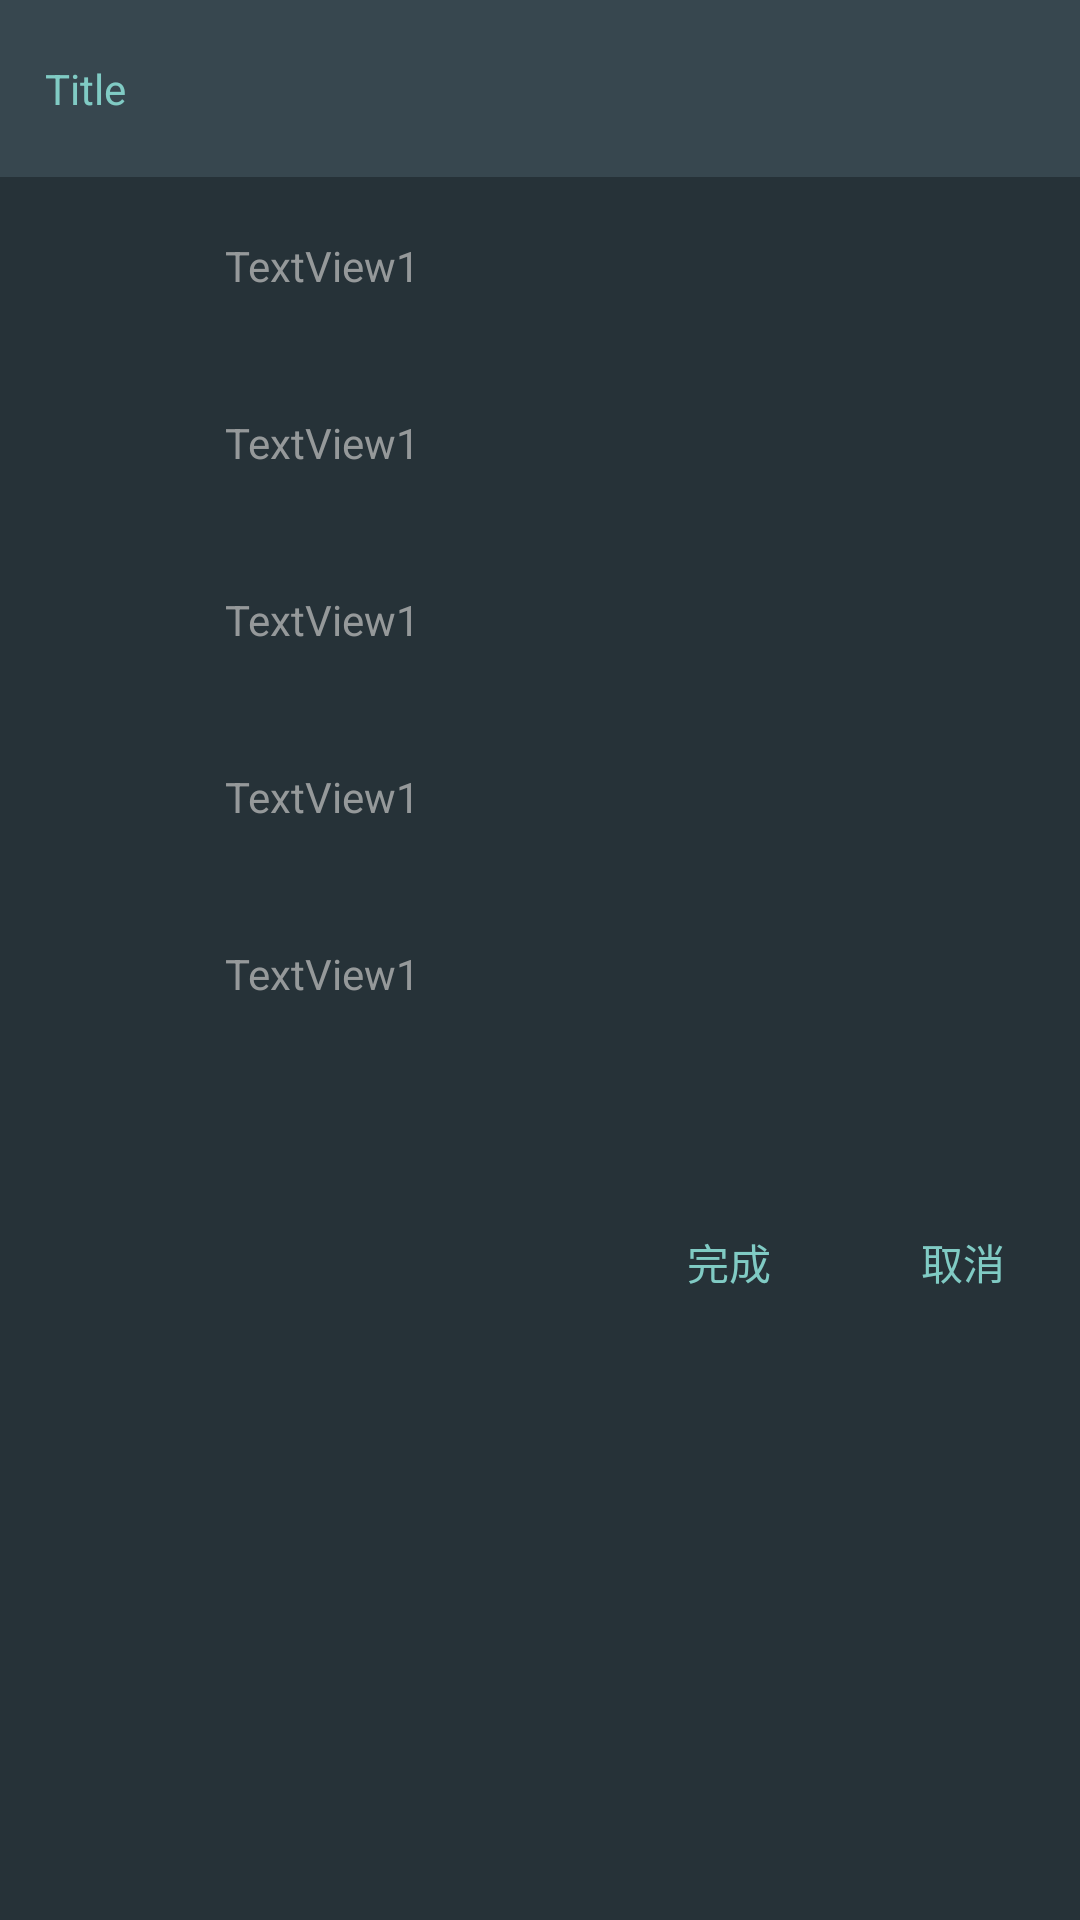

Android layout source for this screen:
<!-- AndroidManifest.xml: application theme AppTheme -->
<!-- res/layout/credit_profile_dialog.xml -->
<?xml version="1.0" encoding="utf-8"?>
<LinearLayout
    xmlns:android="http://schemas.android.com/apk/res/android"
    android:layout_width="match_parent"
    android:layout_height="match_parent"
    android:orientation="vertical"
    android:background="@color/blue_grey_900">

    <LinearLayout
        android:focusable="true"
        android:focusableInTouchMode="true"
        android:orientation="vertical"
        android:layout_width="match_parent"
        android:layout_height="wrap_content"
        android:background="@color/material_blue_grey_800"
        android:paddingTop="20dp"
        android:paddingBottom="20dp"
        android:paddingLeft="15dp"
        android:paddingRight="15dp">

        <TextView
            android:layout_width="wrap_content"
            android:layout_height="wrap_content"
            android:textAppearance="?android:attr/textAppearanceSmall"
            android:text="Title"
            android:id="@+id/dialog_title"
            android:textColor="@color/deep_teal_200"/>

    </LinearLayout>

    <LinearLayout
        android:orientation="horizontal"
        android:layout_width="match_parent"
        android:layout_height="wrap_content"
        android:background="?attr/selectableItemBackground"
        android:clickable="true"
        android:gravity="left|center"
        android:paddingRight="10dp"
        android:paddingLeft="10dp"
        android:padding="10dp"
        android:id="@+id/dialog_option1">

        <android.support.v7.widget.AppCompatImageView
            android:layout_width="25dp"
            android:layout_height="25dp"
            android:id="@+id/dialog_option1_icon"
            android:tint="@color/deep_teal_200"
            android:layout_marginRight="20dp"
            android:layout_marginLeft="10dp"/>

        <TextView
            android:layout_height="wrap_content"
            android:textAppearance="?android:attr/textAppearanceSmall"
            android:layout_width="wrap_content"
            android:padding="10dp"
            android:textColor="@color/TextColor_Gray"
            android:id="@+id/dialog_option1_text"
            android:layout_weight="1.0"
            android:text="TextView1"/>

    </LinearLayout>

    <LinearLayout
        android:orientation="horizontal"
        android:layout_width="match_parent"
        android:layout_height="wrap_content"
        android:id="@+id/dialog_option2"
        android:background="?attr/selectableItemBackground"
        android:clickable="true"
        android:gravity="left|center"
        android:paddingRight="10dp"
        android:paddingLeft="10dp"
        android:padding="10dp">

        <android.support.v7.widget.AppCompatImageView
            android:layout_width="25dp"
            android:layout_height="25dp"
            android:id="@+id/dialog_option2_icon"
            android:tint="@color/deep_teal_200"
            android:layout_marginRight="20dp"
            android:layout_marginLeft="10dp"/>

        <TextView
            android:layout_height="wrap_content"
            android:textAppearance="?android:attr/textAppearanceSmall"
            android:layout_width="wrap_content"
            android:padding="10dp"
            android:textColor="@color/TextColor_Gray"
            android:id="@+id/dialog_option2_text"
            android:layout_weight="1.0"
            android:text="TextView1"/>

    </LinearLayout>

    <LinearLayout
        android:orientation="horizontal"
        android:layout_width="match_parent"
        android:layout_height="wrap_content"
        android:id="@+id/dialog_option3"
        android:background="?attr/selectableItemBackground"
        android:clickable="true"
        android:gravity="left|center"
        android:paddingRight="10dp"
        android:paddingLeft="10dp"
        android:padding="10dp">

        <android.support.v7.widget.AppCompatImageView
            android:layout_width="25dp"
            android:layout_height="25dp"
            android:id="@+id/dialog_option3_icon"
            android:tint="@color/deep_teal_200"
            android:layout_marginRight="20dp"
            android:layout_marginLeft="10dp"/>

        <TextView
            android:layout_height="wrap_content"
            android:textAppearance="?android:attr/textAppearanceSmall"
            android:layout_width="wrap_content"
            android:padding="10dp"
            android:textColor="@color/TextColor_Gray"
            android:id="@+id/dialog_option3_text"
            android:layout_weight="1.0"
            android:text="TextView1"/>

    </LinearLayout>

    <LinearLayout
        android:orientation="horizontal"
        android:layout_width="match_parent"
        android:layout_height="wrap_content"
        android:id="@+id/dialog_option4"
        android:background="?attr/selectableItemBackground"
        android:clickable="true"
        android:gravity="left|center"
        android:paddingRight="10dp"
        android:paddingLeft="10dp"
        android:padding="10dp">

        <android.support.v7.widget.AppCompatImageView
            android:layout_width="25dp"
            android:layout_height="25dp"
            android:id="@+id/dialog_option4_icon"
            android:tint="@color/deep_teal_200"
            android:layout_marginRight="20dp"
            android:layout_marginLeft="10dp"/>

        <TextView
            android:layout_height="wrap_content"
            android:textAppearance="?android:attr/textAppearanceSmall"
            android:layout_width="wrap_content"
            android:padding="10dp"
            android:textColor="@color/TextColor_Gray"
            android:id="@+id/dialog_option4_text"
            android:layout_weight="1.0"
            android:text="TextView1"/>

    </LinearLayout>

    <LinearLayout
    android:orientation="horizontal"
    android:layout_width="match_parent"
    android:layout_height="wrap_content"
    android:id="@+id/dialog_option5"
    android:background="?attr/selectableItemBackground"
    android:clickable="true"
    android:gravity="left|center"
    android:paddingRight="10dp"
    android:paddingLeft="10dp"
    android:padding="10dp">

    <android.support.v7.widget.AppCompatImageView
        android:layout_width="25dp"
        android:layout_height="25dp"
        android:id="@+id/dialog_option5_icon"
        android:tint="@color/deep_teal_200"
        android:layout_marginRight="20dp"
        android:layout_marginLeft="10dp"/>

    <TextView
        android:layout_height="wrap_content"
        android:textAppearance="?android:attr/textAppearanceSmall"
        android:layout_width="wrap_content"
        android:padding="10dp"
        android:textColor="@color/TextColor_Gray"
        android:id="@+id/dialog_option5_text"
        android:layout_weight="1.0"
        android:text="TextView1"/>

</LinearLayout>

    <LinearLayout
        android:orientation="horizontal"
        android:layout_width="match_parent"
        android:layout_height="wrap_content"
        android:id="@+id/dialog_edittext">

        <EditText
            android:backgroundTint="@android:color/transparent"
            android:layout_width="match_parent"
            android:layout_height="wrap_content"
            android:inputType="numberDecimal"
            android:ems="10"
            android:id="@+id/dialog_option_edittext"
            android:layout_marginLeft="50dp"
            android:layout_marginRight="50dp"
            android:textAlignment="center"
            android:textColor="@color/TextColor_White"
            android:textColorHint="@color/TextColor_Gray" />
    </LinearLayout>

    <LinearLayout
        android:orientation="horizontal"
        android:layout_width="match_parent"
        android:layout_height="wrap_content"
        android:gravity="right">

        <TextView
            android:layout_width="wrap_content"
            android:layout_height="match_parent"
            android:textAppearance="?android:attr/textAppearanceSmall"
            android:text="@string/calcultor_dialog_PositiveButton"
            android:id="@+id/dialog_done"
            android:textColor="@color/deep_teal_200"
            android:clickable="true"
            android:background="?attr/selectableItemBackground"
            android:paddingLeft="25dp"
            android:paddingRight="25dp"
            android:paddingTop="15dp"
            android:paddingBottom="15dp" />

        <TextView
            android:layout_width="wrap_content"
            android:layout_height="match_parent"
            android:textAppearance="?android:attr/textAppearanceSmall"
            android:text="@string/calcultor_dialog_NegativeButton"
            android:id="@+id/dialog_dismiss"
            android:textColor="@color/deep_teal_200"
            android:clickable="true"
            android:background="?attr/selectableItemBackground"
            android:paddingLeft="25dp"
            android:paddingRight="25dp"
            android:paddingTop="15dp"
            android:paddingBottom="15dp"/>

    </LinearLayout>

</LinearLayout>
<!-- resources referenced by this layout -->
<resources>
  <color name="TextColor_Gray">#bdbdbdbd</color>
  <color name="TextColor_White">#ffffffff</color>
  <color name="blue_grey_900">#ff263238</color>
  <color name="deep_teal_200">#ff80cbc4</color>
  <string name="calcultor_dialog_NegativeButton">取消</string>
  <string name="calcultor_dialog_PositiveButton">完成</string>
  <style name="AppTheme" parent="Theme.AppCompat.Light.NoActionBar">
  
      <item name="colorPrimary">#424242</item>
      <item name="colorPrimaryDark">@color/colorPrimaryDark</item>
      <item name="colorAccent">#80CBC4</item>
      
  
  </style>
  <color name="colorPrimaryDark">#263238</color>
</resources>
